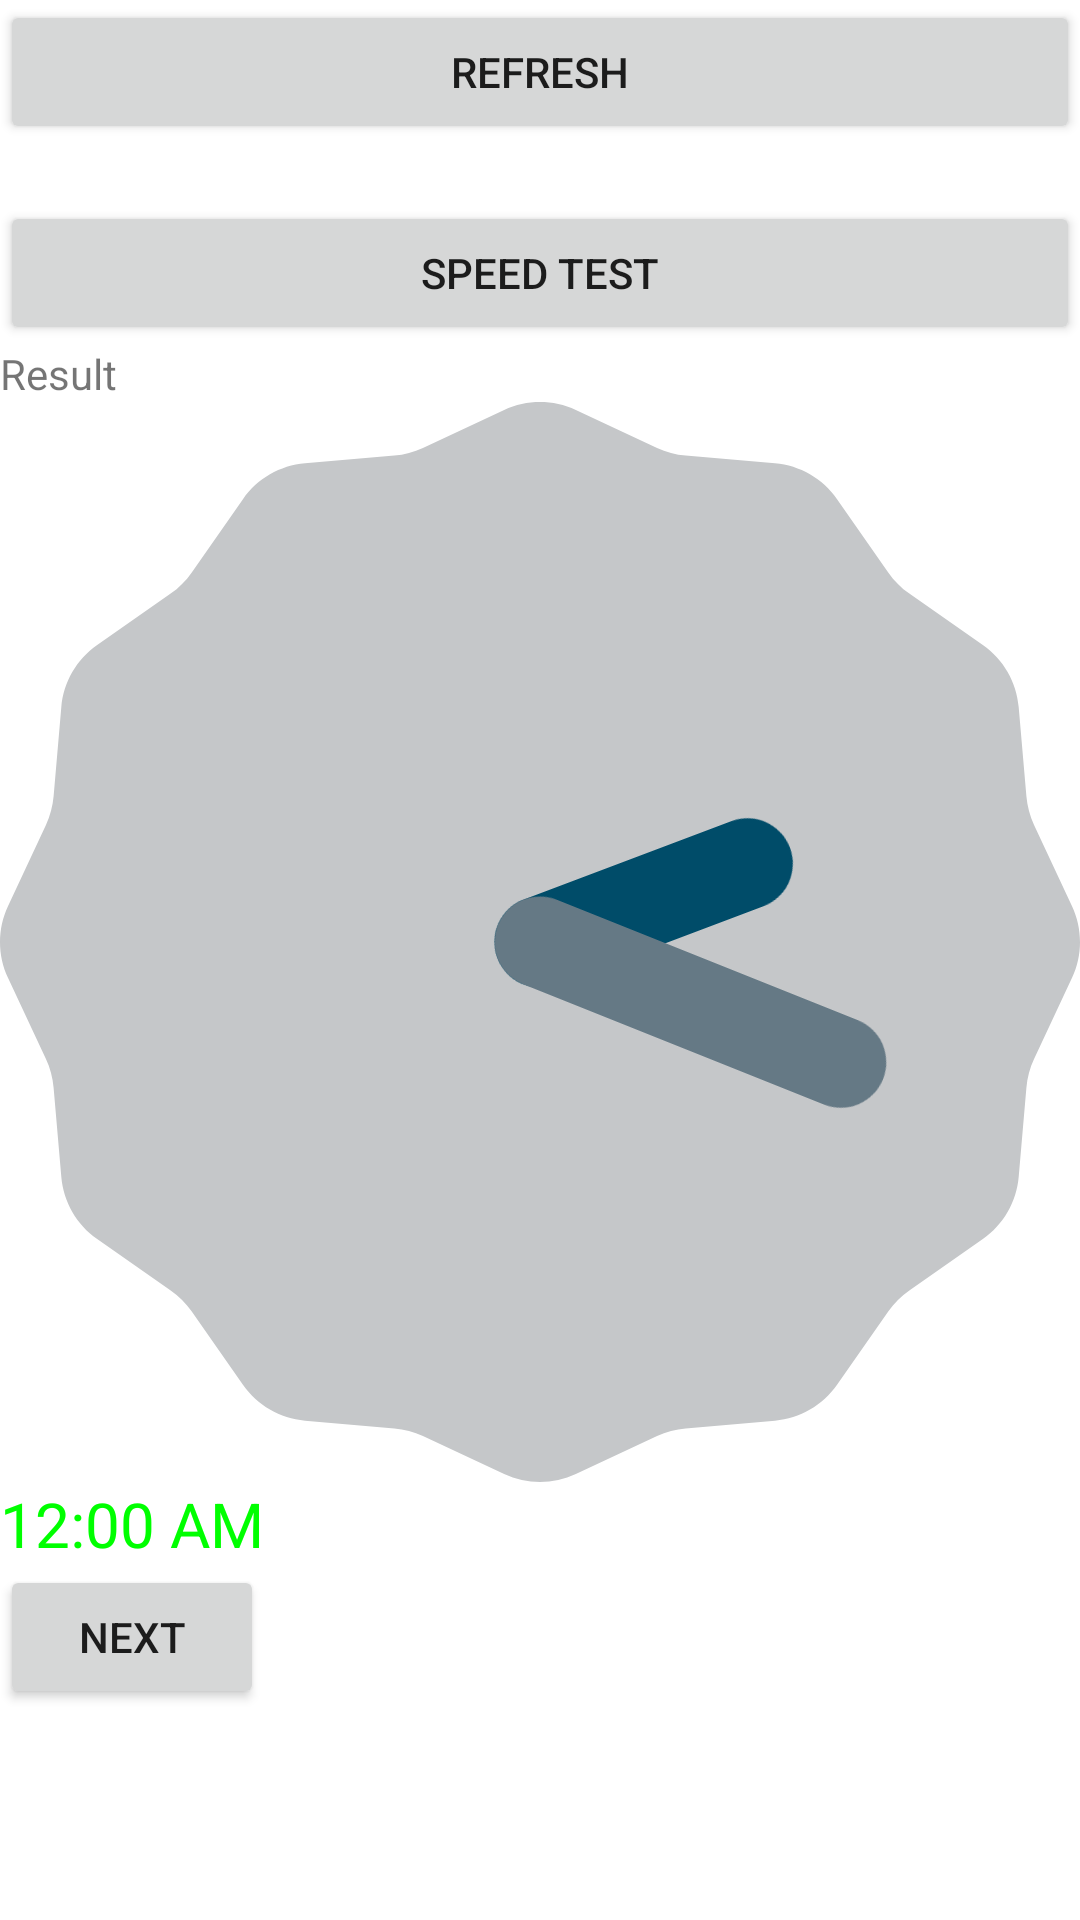

This screen was rendered from an Android layout file. Write that file and the resources it references.
<!-- AndroidManifest.xml: application theme Theme.WidgetDemoApp -->
<!-- res/layout/activity_dates_and_clock.xml -->
<?xml version="1.0" encoding="utf-8"?>
<LinearLayout xmlns:android="http://schemas.android.com/apk/res/android"
    xmlns:app="http://schemas.android.com/apk/res-auto"
    xmlns:tools="http://schemas.android.com/tools"
    android:layout_width="match_parent"
    android:layout_height="match_parent"
    tools:context=".DatesAndClockActivity"
    android:orientation="vertical">
    <Button
        android:layout_width="match_parent"
        android:layout_height="wrap_content"
        android:text="refresh"
        android:onClick="mOnClick"
        android:id="@+id/btnrefresh"/>
    <TextView
        android:layout_width="match_parent"
        android:layout_height="wrap_content"
        android:id="@+id/result"/>
    <Button
        android:layout_width="match_parent"
        android:layout_height="wrap_content"
        android:id="@+id/btnrun"
        android:onClick="mOnClick"
        android:text="Speed Test"/>
    <TextView
        android:layout_width="wrap_content"
        android:layout_height="wrap_content"
        android:id="@+id/result2"
        android:text="Result"/>
    <AnalogClock
        android:layout_width="wrap_content"
        android:layout_height="wrap_content"/>
    <DigitalClock
        android:layout_width="wrap_content"
        android:layout_height="wrap_content"
        android:textSize="10pt"
        android:textColor="#00ff00"/>
    <Button
        android:layout_width="wrap_content"
        android:layout_height="wrap_content"
        android:text="next"
        android:onClick="mOnClick"
        android:id="@+id/next"/>
</LinearLayout>
<!-- resources referenced by this layout -->
<resources>
  <style name="Theme.WidgetDemoApp" parent="Theme.MaterialComponents.DayNight.DarkActionBar">
          
          <item name="colorPrimary">@color/purple_500</item>
          <item name="colorPrimaryVariant">@color/purple_700</item>
          <item name="colorOnPrimary">@color/white</item>
          
          <item name="colorSecondary">@color/teal_200</item>
          <item name="colorSecondaryVariant">@color/teal_700</item>
          <item name="colorOnSecondary">@color/black</item>
          
          <item name="android:statusBarColor" tools:targetApi="l">?attr/colorPrimaryVariant</item>
          
      </style>
  <!-- not gathered from this repository: default colours our renderer supplied (Android Studio template values) -->
  <color name="purple_500">#FF6200EE</color>
  <color name="purple_700">#FF3700B3</color>
  <color name="teal_200">#FF03DAC5</color>
  <color name="teal_700">#FF018786</color>
  <color name="black">#FF000000</color>
  <color name="white">#FFFFFFFF</color>
</resources>
